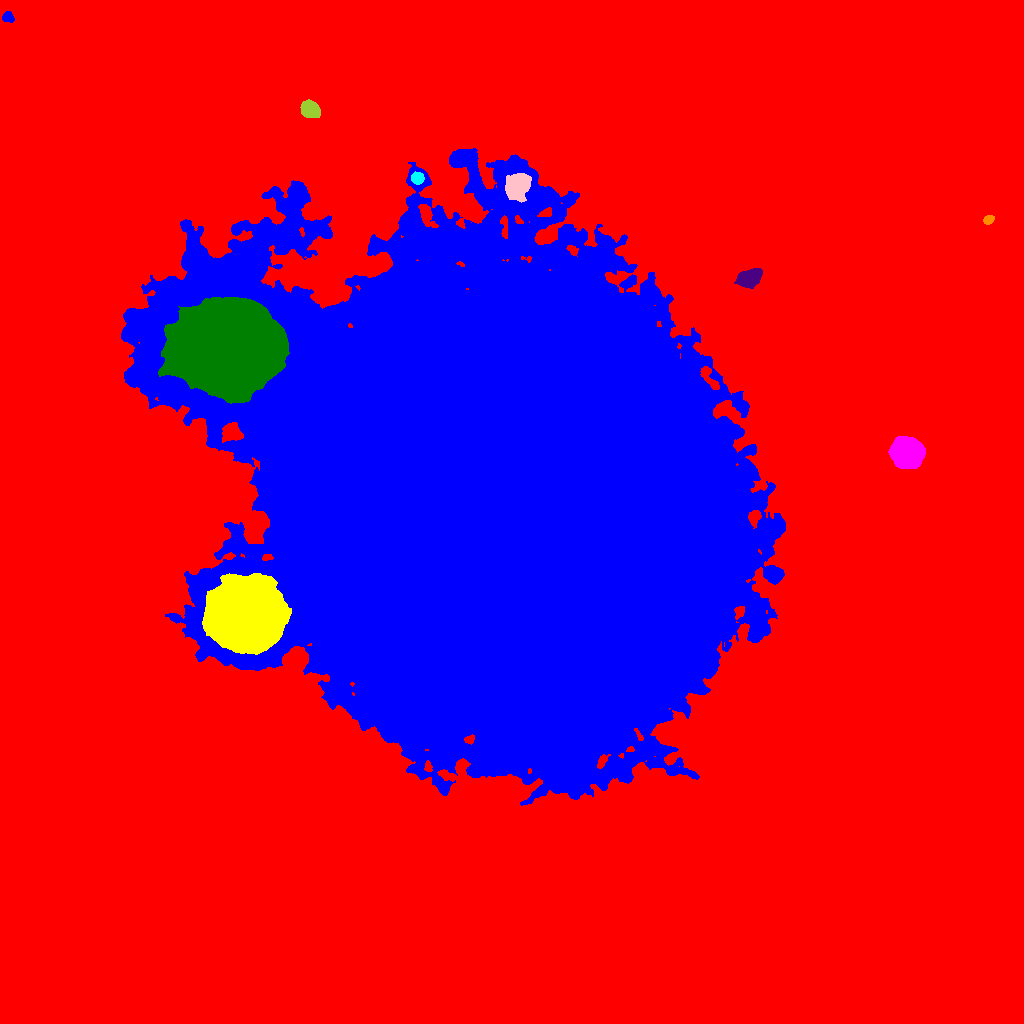

The file beside this chart, header and first rows:
ID, X, Y, A, B, theta, total_flux, mu_max, mu_median, mu_mean, R_fwhm, R_e, R10, R90, x_start, x_end, y_start, y_end, area, greylevel
0, 518.4, 496.8, 311.5, 287.4, -0.8838, 7724045, 45.0, 9.0, 9.955, 104.6, 255.2, 100.1, 411.5, 0, 1023, 0, 1023, 775899, 9.955
1, 500.1, 513.5, 122.2, 100.4, -0.8594, 8864846, 212.0, 25.0, 34.93, 53.47, 130.3, 46.41, 229, 121, 785, 218, 875, 253818, 55.93
2, 246.3, 409.6, 15.77, 14.55, 0.07282, 291427, 207.0, 38.0, 52.68, 16.19, 18.7, 6.84, 32.23, 202, 291, 369, 450, 5532, 100.7
3, 906.2, 570.8, 6.558, 6.052, -0.2911, 32420, 116.0, 23.0, 33.6, 8.117, 7.818, 3.038, 13.33, 888, 925, 555, 587, 965, 57.6
4, 229, 676.8, 22.35, 18.98, 0.01982, 555210, 206.0, 38.0, 55.11, 23.63, 25.35, 9.558, 43.71, 158, 289, 620, 726, 10074, 104.1
5, 749.5, 745.6, 5.734, 3.579, 0.4282, 3768, 23.0, 8.0, 9.146, 6.699, 5.754, 2.326, 9.184, 734, 762, 735, 755, 412, 34.15
6, 988.2, 803.6, 2.577, 1.907, 0.4697, 580.0, 13.0, 6.0, 6.237, 3.613, 2.877, 1.128, 4.442, 983, 994, 799, 808, 93, 30.24
7, 417.4, 845.5, 2.921, 2.748, -0.5311, 1372, 20.0, 9.0, 9.462, 4.652, 3.7, 1.493, 5.726, 411, 424, 839, 852, 145, 45.46
8, 517.5, 837.2, 6.298, 5.267, 1.112, 6121, 24.0, 9.0, 10.1, 8.795, 7.356, 2.932, 11.66, 505, 531, 821, 850, 606, 50.1
9, 309.9, 914.1, 4.345, 3.607, -0.5672, 4533, 34.0, 14.0, 14.77, 6.408, 5.109, 2.034, 8.098, 300, 320, 906, 924, 307, 39.77
10, 242, 970.9, 5.418, 5.135, 0.4474, 15931, 71.0, 20.5, 26.12, 7.797, 6.676, 2.706, 10.94, 226, 257, 958, 984, 610, 49.12
11, 7.611, 1006, 2.499, 2.29, -0.2577, 476.0, 10.0, 4.0, 4.139, 3.868, 3.09, 1.262, 4.787, 2, 14, 1001, 1012, 115, 29.14
